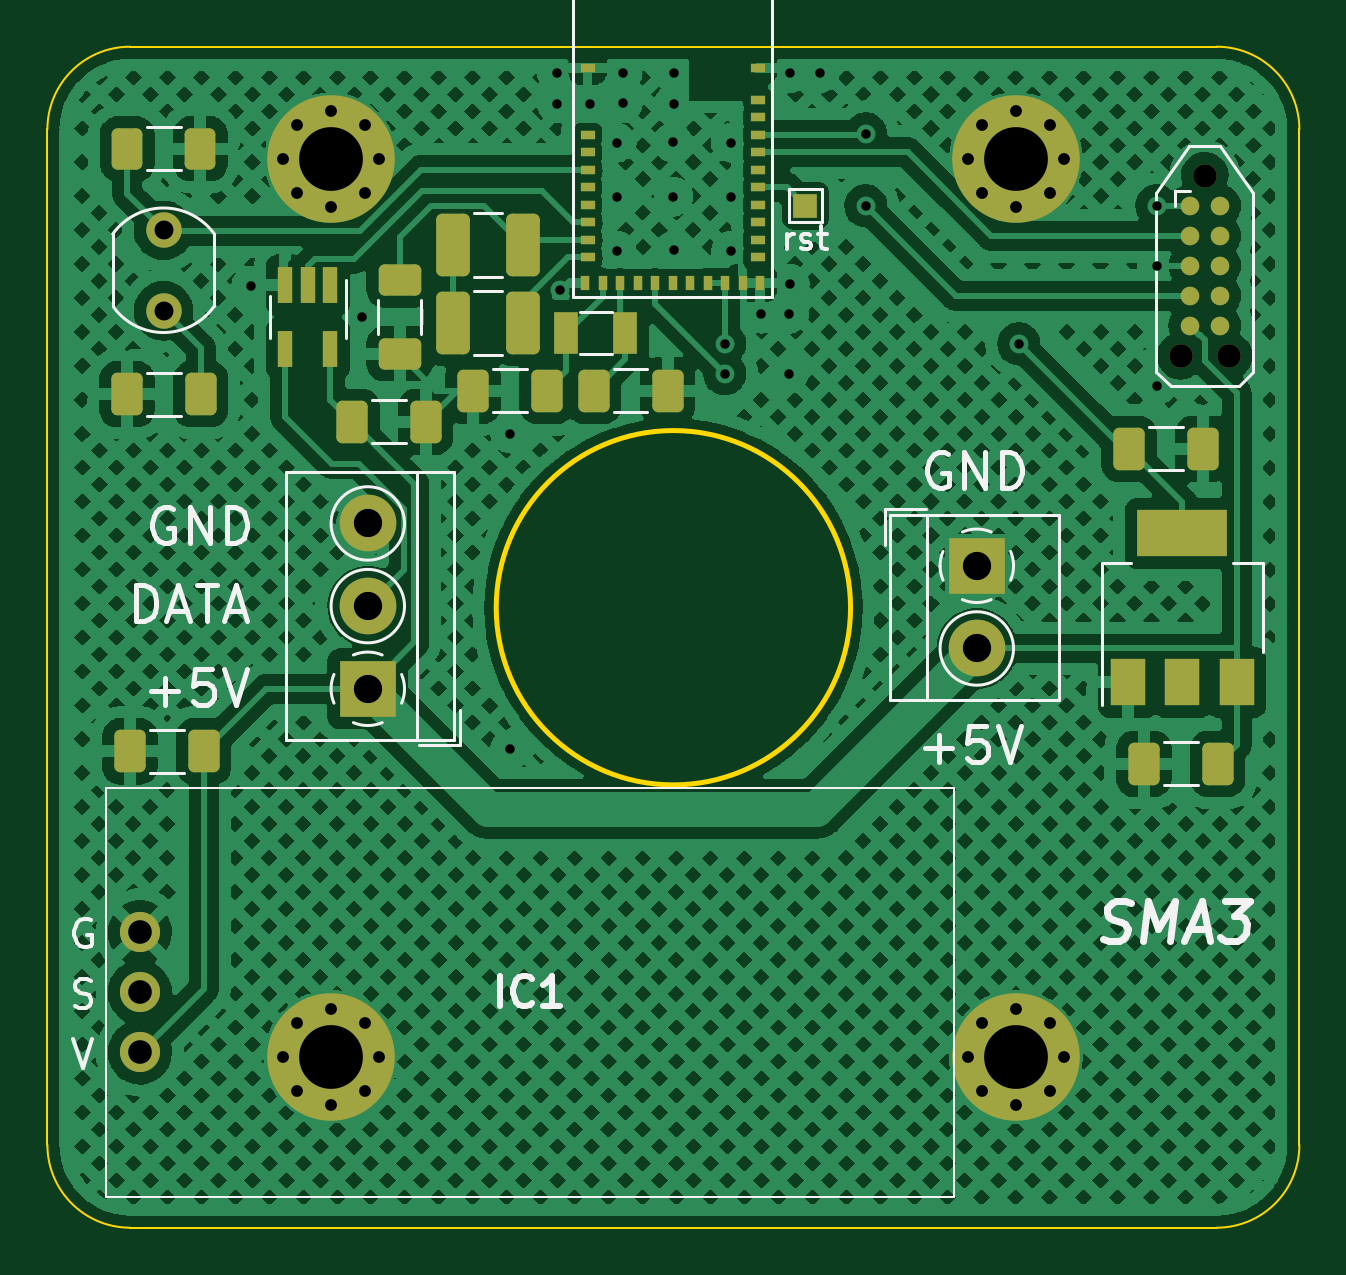
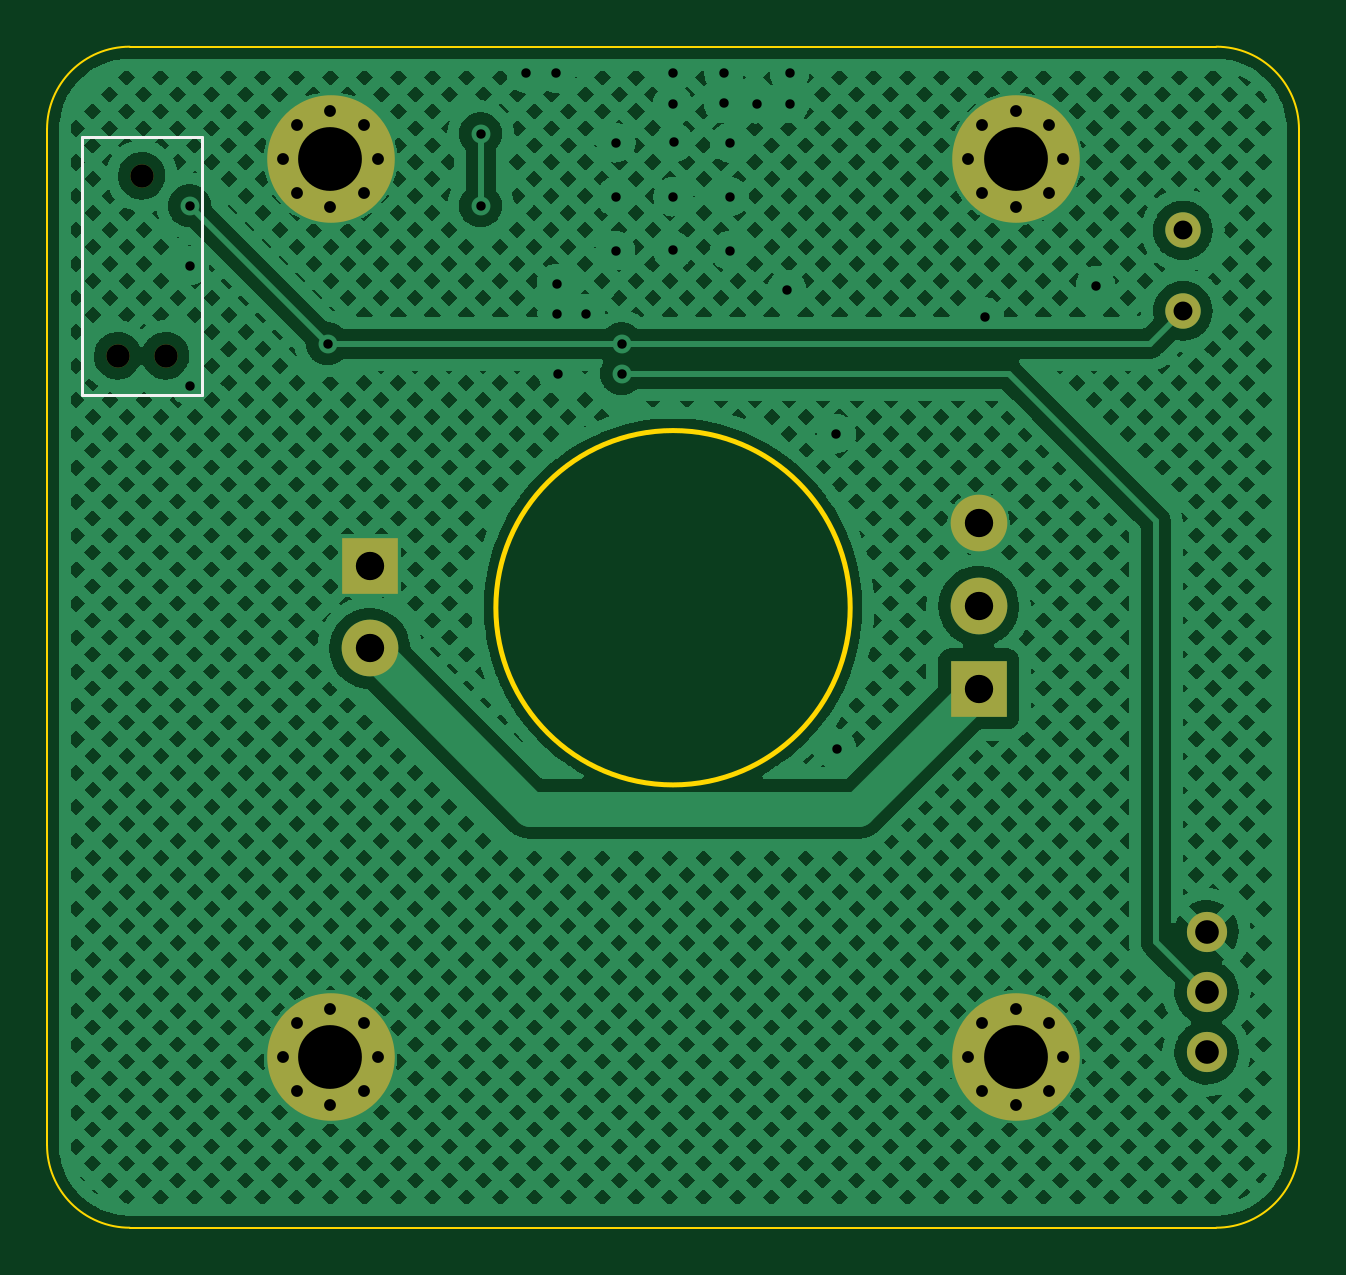
Circuit board: 11 layer files. Board 53.0 x 50.0 mm.
- bottom_copper: Sunmachine-A3-B_Cu.gbr (383795 bytes)
- bottom_mask: Sunmachine-A3-B_Mask.gbr (2279 bytes)
- paste: Sunmachine-A3-B_Paste.gbr (492 bytes)
- bottom_silk: Sunmachine-A3-B_Silkscreen.gbr (746 bytes)
- outline: Sunmachine-A3-Edge_Cuts.gbr (1189 bytes)
- top_copper: Sunmachine-A3-F_Cu.gbr (416083 bytes)
- top_mask: Sunmachine-A3-F_Mask.gbr (6114 bytes)
- paste: Sunmachine-A3-F_Paste.gbr (3965 bytes)
- top_silk: Sunmachine-A3-F_Silkscreen.gbr (12783 bytes)
- drill: Sunmachine-A3-NPTH.drl (380 bytes)
- drill: Sunmachine-A3-PTH.drl (1834 bytes)

=== bottom_copper: Sunmachine-A3-B_Cu.gbr (383795 bytes, source omitted) ===
=== bottom_mask: Sunmachine-A3-B_Mask.gbr ===
G04 #@! TF.GenerationSoftware,KiCad,Pcbnew,6.0.6*
G04 #@! TF.CreationDate,2022-06-26T18:27:29+02:00*
G04 #@! TF.ProjectId,Sunmachine-A3,53756e6d-6163-4686-996e-652d41332e6b,rev?*
G04 #@! TF.SameCoordinates,Original*
G04 #@! TF.FileFunction,Soldermask,Bot*
G04 #@! TF.FilePolarity,Negative*
%FSLAX46Y46*%
G04 Gerber Fmt 4.6, Leading zero omitted, Abs format (unit mm)*
G04 Created by KiCad (PCBNEW 6.0.6) date 2022-06-26 18:27:29*
%MOMM*%
%LPD*%
G01*
G04 APERTURE LIST*
%ADD10R,2.400000X2.400000*%
%ADD11C,2.400000*%
%ADD12C,1.500000*%
%ADD13C,0.800000*%
%ADD14C,5.400000*%
%ADD15C,0.990600*%
%ADD16C,1.700000*%
G04 APERTURE END LIST*
D10*
G04 #@! TO.C,J3*
X131064000Y-90932000D03*
D11*
X131064000Y-87432000D03*
X131064000Y-83932000D03*
G04 #@! TD*
D10*
G04 #@! TO.C,J2*
X156845000Y-85725000D03*
D11*
X156845000Y-89225000D03*
G04 #@! TD*
D12*
G04 #@! TO.C,R1*
X122416513Y-71527836D03*
X122416513Y-74927836D03*
G04 #@! TD*
D13*
G04 #@! TO.C,REF\u002A\u002A*
X157068109Y-67080109D03*
X158500000Y-66487000D03*
X160525000Y-68512000D03*
X156475000Y-68512000D03*
X158500000Y-70537000D03*
D14*
X158500000Y-68512000D03*
D13*
X159931891Y-69943891D03*
X157068109Y-69943891D03*
X159931891Y-67080109D03*
G04 #@! TD*
G04 #@! TO.C,REF\u002A\u002A*
X130931891Y-69943891D03*
X131525000Y-68512000D03*
X127475000Y-68512000D03*
X129500000Y-66487000D03*
X129500000Y-70537000D03*
X128068109Y-69943891D03*
X130931891Y-67080109D03*
D14*
X129500000Y-68512000D03*
D13*
X128068109Y-67080109D03*
G04 #@! TD*
G04 #@! TO.C,REF\u002A\u002A*
X129500000Y-108537000D03*
X128068109Y-105080109D03*
X127475000Y-106512000D03*
X129500000Y-104487000D03*
X131525000Y-106512000D03*
X130931891Y-105080109D03*
D14*
X129500000Y-106512000D03*
D13*
X128068109Y-107943891D03*
X130931891Y-107943891D03*
G04 #@! TD*
G04 #@! TO.C,REF\u002A\u002A*
X159931891Y-105080109D03*
X160525000Y-106512000D03*
D14*
X158500000Y-106512000D03*
D13*
X157068109Y-107943891D03*
X157068109Y-105080109D03*
X158500000Y-108537000D03*
X158500000Y-104487000D03*
X156475000Y-106512000D03*
X159931891Y-107943891D03*
G04 #@! TD*
D15*
G04 #@! TO.C,J1*
X166497000Y-69215000D03*
X165481000Y-76835000D03*
X167513000Y-76835000D03*
G04 #@! TD*
D16*
G04 #@! TO.C,IC1*
X121412000Y-106324400D03*
X121412000Y-103784400D03*
X121412000Y-101244400D03*
G04 #@! TD*
M02*

=== paste: Sunmachine-A3-B_Paste.gbr ===
G04 #@! TF.GenerationSoftware,KiCad,Pcbnew,6.0.6*
G04 #@! TF.CreationDate,2022-06-26T18:27:29+02:00*
G04 #@! TF.ProjectId,Sunmachine-A3,53756e6d-6163-4686-996e-652d41332e6b,rev?*
G04 #@! TF.SameCoordinates,Original*
G04 #@! TF.FileFunction,Paste,Bot*
G04 #@! TF.FilePolarity,Positive*
%FSLAX46Y46*%
G04 Gerber Fmt 4.6, Leading zero omitted, Abs format (unit mm)*
G04 Created by KiCad (PCBNEW 6.0.6) date 2022-06-26 18:27:29*
%MOMM*%
%LPD*%
G01*
G04 APERTURE LIST*
G04 APERTURE END LIST*
M02*

=== bottom_silk: Sunmachine-A3-B_Silkscreen.gbr ===
G04 #@! TF.GenerationSoftware,KiCad,Pcbnew,6.0.6*
G04 #@! TF.CreationDate,2022-06-26T18:27:29+02:00*
G04 #@! TF.ProjectId,Sunmachine-A3,53756e6d-6163-4686-996e-652d41332e6b,rev?*
G04 #@! TF.SameCoordinates,Original*
G04 #@! TF.FileFunction,Legend,Bot*
G04 #@! TF.FilePolarity,Positive*
%FSLAX46Y46*%
G04 Gerber Fmt 4.6, Leading zero omitted, Abs format (unit mm)*
G04 Created by KiCad (PCBNEW 6.0.6) date 2022-06-26 18:27:29*
%MOMM*%
%LPD*%
G01*
G04 APERTURE LIST*
%ADD10C,0.120000*%
G04 APERTURE END LIST*
D10*
G04 #@! TO.C,J1*
X169037000Y-67555000D02*
X169037000Y-78495000D01*
X169037000Y-78495000D02*
X163957000Y-78495000D01*
X163957000Y-78495000D02*
X163957000Y-67555000D01*
X163957000Y-67555000D02*
X169037000Y-67555000D01*
G04 #@! TD*
M02*

=== outline: Sunmachine-A3-Edge_Cuts.gbr ===
G04 #@! TF.GenerationSoftware,KiCad,Pcbnew,6.0.6*
G04 #@! TF.CreationDate,2022-06-26T18:27:29+02:00*
G04 #@! TF.ProjectId,Sunmachine-A3,53756e6d-6163-4686-996e-652d41332e6b,rev?*
G04 #@! TF.SameCoordinates,Original*
G04 #@! TF.FileFunction,Profile,NP*
%FSLAX46Y46*%
G04 Gerber Fmt 4.6, Leading zero omitted, Abs format (unit mm)*
G04 Created by KiCad (PCBNEW 6.0.6) date 2022-06-26 18:27:29*
%MOMM*%
%LPD*%
G01*
G04 APERTURE LIST*
G04 #@! TA.AperFunction,Profile*
%ADD10C,0.100000*%
G04 #@! TD*
G04 #@! TA.AperFunction,Profile*
%ADD11C,0.200000*%
G04 #@! TD*
G04 APERTURE END LIST*
D10*
X121000000Y-63750000D02*
G75*
G03*
X117500000Y-67250000I0J-3500000D01*
G01*
X170500000Y-67250000D02*
G75*
G03*
X167000000Y-63750000I-3500000J0D01*
G01*
X167000000Y-113746100D02*
G75*
G03*
X170500000Y-110246070I0J3500000D01*
G01*
X167000000Y-113746070D02*
X121000000Y-113746070D01*
D11*
X151500000Y-87500000D02*
G75*
G03*
X151500000Y-87500000I-7500000J0D01*
G01*
D10*
X121000000Y-63750000D02*
X167000000Y-63750000D01*
X117500000Y-110239611D02*
X117500000Y-67250000D01*
X117500024Y-110239611D02*
G75*
G03*
X121000000Y-113746070I3506476J11D01*
G01*
X170500000Y-67250000D02*
X170500000Y-110246070D01*
M02*

=== top_copper: Sunmachine-A3-F_Cu.gbr (416083 bytes, source omitted) ===
=== top_mask: Sunmachine-A3-F_Mask.gbr ===
G04 #@! TF.GenerationSoftware,KiCad,Pcbnew,6.0.6*
G04 #@! TF.CreationDate,2022-06-26T18:27:29+02:00*
G04 #@! TF.ProjectId,Sunmachine-A3,53756e6d-6163-4686-996e-652d41332e6b,rev?*
G04 #@! TF.SameCoordinates,Original*
G04 #@! TF.FileFunction,Soldermask,Top*
G04 #@! TF.FilePolarity,Negative*
%FSLAX46Y46*%
G04 Gerber Fmt 4.6, Leading zero omitted, Abs format (unit mm)*
G04 Created by KiCad (PCBNEW 6.0.6) date 2022-06-26 18:27:29*
%MOMM*%
%LPD*%
G01*
G04 APERTURE LIST*
G04 Aperture macros list*
%AMRoundRect*
0 Rectangle with rounded corners*
0 $1 Rounding radius*
0 $2 $3 $4 $5 $6 $7 $8 $9 X,Y pos of 4 corners*
0 Add a 4 corners polygon primitive as box body*
4,1,4,$2,$3,$4,$5,$6,$7,$8,$9,$2,$3,0*
0 Add four circle primitives for the rounded corners*
1,1,$1+$1,$2,$3*
1,1,$1+$1,$4,$5*
1,1,$1+$1,$6,$7*
1,1,$1+$1,$8,$9*
0 Add four rect primitives between the rounded corners*
20,1,$1+$1,$2,$3,$4,$5,0*
20,1,$1+$1,$4,$5,$6,$7,0*
20,1,$1+$1,$6,$7,$8,$9,0*
20,1,$1+$1,$8,$9,$2,$3,0*%
G04 Aperture macros list end*
%ADD10R,2.400000X2.400000*%
%ADD11C,2.400000*%
%ADD12RoundRect,0.250000X-0.412500X-0.650000X0.412500X-0.650000X0.412500X0.650000X-0.412500X0.650000X0*%
%ADD13RoundRect,0.250000X0.412500X0.650000X-0.412500X0.650000X-0.412500X-0.650000X0.412500X-0.650000X0*%
%ADD14RoundRect,0.250000X0.400000X0.625000X-0.400000X0.625000X-0.400000X-0.625000X0.400000X-0.625000X0*%
%ADD15C,1.500000*%
%ADD16C,0.800000*%
%ADD17C,5.400000*%
%ADD18C,0.990600*%
%ADD19C,0.787400*%
%ADD20R,0.650000X1.560000*%
%ADD21RoundRect,0.250000X-0.650000X0.412500X-0.650000X-0.412500X0.650000X-0.412500X0.650000X0.412500X0*%
%ADD22RoundRect,0.250001X0.462499X1.074999X-0.462499X1.074999X-0.462499X-1.074999X0.462499X-1.074999X0*%
%ADD23R,1.000000X1.000000*%
%ADD24RoundRect,0.250001X-0.462499X-1.074999X0.462499X-1.074999X0.462499X1.074999X-0.462499X1.074999X0*%
%ADD25R,1.500000X2.000000*%
%ADD26R,3.800000X2.000000*%
%ADD27R,1.000000X1.800000*%
%ADD28C,1.700000*%
%ADD29R,0.600000X0.400000*%
%ADD30R,0.400000X0.600000*%
G04 APERTURE END LIST*
D10*
G04 #@! TO.C,J3*
X131064000Y-90932000D03*
D11*
X131064000Y-87432000D03*
X131064000Y-83932000D03*
G04 #@! TD*
D10*
G04 #@! TO.C,J2*
X156845000Y-85725000D03*
D11*
X156845000Y-89225000D03*
G04 #@! TD*
D12*
G04 #@! TO.C,C2*
X163283500Y-80772000D03*
X166408500Y-80772000D03*
G04 #@! TD*
D13*
G04 #@! TO.C,C3*
X133515500Y-79629000D03*
X130390500Y-79629000D03*
G04 #@! TD*
D14*
G04 #@! TO.C,R2*
X123978000Y-68072000D03*
X120878000Y-68072000D03*
G04 #@! TD*
D15*
G04 #@! TO.C,R1*
X122416513Y-71527836D03*
X122416513Y-74927836D03*
G04 #@! TD*
D16*
G04 #@! TO.C,REF\u002A\u002A*
X157068109Y-67080109D03*
X158500000Y-66487000D03*
X160525000Y-68512000D03*
X156475000Y-68512000D03*
X158500000Y-70537000D03*
D17*
X158500000Y-68512000D03*
D16*
X159931891Y-69943891D03*
X157068109Y-69943891D03*
X159931891Y-67080109D03*
G04 #@! TD*
G04 #@! TO.C,REF\u002A\u002A*
X130931891Y-69943891D03*
X131525000Y-68512000D03*
X127475000Y-68512000D03*
X129500000Y-66487000D03*
X129500000Y-70537000D03*
X128068109Y-69943891D03*
X130931891Y-67080109D03*
D17*
X129500000Y-68512000D03*
D16*
X128068109Y-67080109D03*
G04 #@! TD*
G04 #@! TO.C,REF\u002A\u002A*
X129500000Y-108537000D03*
X128068109Y-105080109D03*
X127475000Y-106512000D03*
X129500000Y-104487000D03*
X131525000Y-106512000D03*
X130931891Y-105080109D03*
D17*
X129500000Y-106512000D03*
D16*
X128068109Y-107943891D03*
X130931891Y-107943891D03*
G04 #@! TD*
G04 #@! TO.C,REF\u002A\u002A*
X159931891Y-105080109D03*
X160525000Y-106512000D03*
D17*
X158500000Y-106512000D03*
D16*
X157068109Y-107943891D03*
X157068109Y-105080109D03*
X158500000Y-108537000D03*
X158500000Y-104487000D03*
X156475000Y-106512000D03*
X159931891Y-107943891D03*
G04 #@! TD*
D18*
G04 #@! TO.C,J1*
X166497000Y-69215000D03*
X165481000Y-76835000D03*
X167513000Y-76835000D03*
D19*
X165862000Y-70485000D03*
X165862000Y-71755000D03*
X165862000Y-73025000D03*
X165862000Y-74295000D03*
X165862000Y-75565000D03*
X167132000Y-75565000D03*
X167132000Y-74295000D03*
X167132000Y-73025000D03*
X167132000Y-71755000D03*
X167132000Y-70485000D03*
G04 #@! TD*
D20*
G04 #@! TO.C,U3*
X129474000Y-73834000D03*
X128524000Y-73834000D03*
X127574000Y-73834000D03*
X127574000Y-76534000D03*
X129474000Y-76534000D03*
G04 #@! TD*
D21*
G04 #@! TO.C,C6*
X132410200Y-73621500D03*
X132410200Y-76746500D03*
G04 #@! TD*
D12*
G04 #@! TO.C,C7*
X135521300Y-78308200D03*
X138646300Y-78308200D03*
G04 #@! TD*
D13*
G04 #@! TO.C,C5*
X124117500Y-93582067D03*
X120992500Y-93582067D03*
G04 #@! TD*
D22*
G04 #@! TO.C,L2*
X137631500Y-72136000D03*
X134656500Y-72136000D03*
G04 #@! TD*
D12*
G04 #@! TO.C,C4*
X120865500Y-78459259D03*
X123990500Y-78459259D03*
G04 #@! TD*
D23*
G04 #@! TO.C,rst*
X149592305Y-70485000D03*
G04 #@! TD*
D24*
G04 #@! TO.C,L1*
X134656500Y-75438000D03*
X137631500Y-75438000D03*
G04 #@! TD*
D25*
G04 #@! TO.C,U2*
X163241528Y-90653000D03*
D26*
X165541528Y-84353000D03*
D25*
X165541528Y-90653000D03*
X167841528Y-90653000D03*
G04 #@! TD*
D27*
G04 #@! TO.C,Y1*
X139466000Y-75869800D03*
X141966000Y-75869800D03*
G04 #@! TD*
D28*
G04 #@! TO.C,IC1*
X121412000Y-106324400D03*
X121412000Y-103784400D03*
X121412000Y-101244400D03*
G04 #@! TD*
D13*
G04 #@! TO.C,C1*
X167043500Y-94107000D03*
X163918500Y-94107000D03*
G04 #@! TD*
D29*
G04 #@! TO.C,U1*
X140367987Y-64652011D03*
X140367987Y-67472011D03*
X140367987Y-68212011D03*
X140367987Y-68952011D03*
X140367987Y-69692011D03*
X140367987Y-70432011D03*
X140367987Y-71172011D03*
X140367987Y-71912011D03*
X140367987Y-72652011D03*
D30*
X140267987Y-73752011D03*
X141007987Y-73752011D03*
X141747987Y-73752011D03*
X142487987Y-73752011D03*
X143227987Y-73752011D03*
X143967987Y-73752011D03*
X144707987Y-73752011D03*
X145447987Y-73752011D03*
X146187987Y-73752011D03*
X146927987Y-73752011D03*
X147667987Y-73752011D03*
D29*
X147567987Y-72652011D03*
X147567987Y-71912011D03*
X147567987Y-71172011D03*
X147567987Y-70432011D03*
X147567987Y-69692011D03*
X147567987Y-68952011D03*
X147567987Y-68212011D03*
X147567987Y-67472011D03*
X147567987Y-66732011D03*
X147567987Y-65992011D03*
X147567987Y-64652011D03*
G04 #@! TD*
D13*
G04 #@! TO.C,C8*
X143751700Y-78308200D03*
X140626700Y-78308200D03*
G04 #@! TD*
M02*

=== paste: Sunmachine-A3-F_Paste.gbr ===
G04 #@! TF.GenerationSoftware,KiCad,Pcbnew,6.0.6*
G04 #@! TF.CreationDate,2022-06-26T18:27:28+02:00*
G04 #@! TF.ProjectId,Sunmachine-A3,53756e6d-6163-4686-996e-652d41332e6b,rev?*
G04 #@! TF.SameCoordinates,Original*
G04 #@! TF.FileFunction,Paste,Top*
G04 #@! TF.FilePolarity,Positive*
%FSLAX46Y46*%
G04 Gerber Fmt 4.6, Leading zero omitted, Abs format (unit mm)*
G04 Created by KiCad (PCBNEW 6.0.6) date 2022-06-26 18:27:28*
%MOMM*%
%LPD*%
G01*
G04 APERTURE LIST*
G04 Aperture macros list*
%AMRoundRect*
0 Rectangle with rounded corners*
0 $1 Rounding radius*
0 $2 $3 $4 $5 $6 $7 $8 $9 X,Y pos of 4 corners*
0 Add a 4 corners polygon primitive as box body*
4,1,4,$2,$3,$4,$5,$6,$7,$8,$9,$2,$3,0*
0 Add four circle primitives for the rounded corners*
1,1,$1+$1,$2,$3*
1,1,$1+$1,$4,$5*
1,1,$1+$1,$6,$7*
1,1,$1+$1,$8,$9*
0 Add four rect primitives between the rounded corners*
20,1,$1+$1,$2,$3,$4,$5,0*
20,1,$1+$1,$4,$5,$6,$7,0*
20,1,$1+$1,$6,$7,$8,$9,0*
20,1,$1+$1,$8,$9,$2,$3,0*%
G04 Aperture macros list end*
%ADD10RoundRect,0.250000X-0.412500X-0.650000X0.412500X-0.650000X0.412500X0.650000X-0.412500X0.650000X0*%
%ADD11RoundRect,0.250000X0.412500X0.650000X-0.412500X0.650000X-0.412500X-0.650000X0.412500X-0.650000X0*%
%ADD12RoundRect,0.250000X0.400000X0.625000X-0.400000X0.625000X-0.400000X-0.625000X0.400000X-0.625000X0*%
%ADD13R,0.650000X1.560000*%
%ADD14RoundRect,0.250000X-0.650000X0.412500X-0.650000X-0.412500X0.650000X-0.412500X0.650000X0.412500X0*%
%ADD15RoundRect,0.250001X0.462499X1.074999X-0.462499X1.074999X-0.462499X-1.074999X0.462499X-1.074999X0*%
%ADD16RoundRect,0.250001X-0.462499X-1.074999X0.462499X-1.074999X0.462499X1.074999X-0.462499X1.074999X0*%
%ADD17R,1.500000X2.000000*%
%ADD18R,3.800000X2.000000*%
%ADD19R,1.000000X1.800000*%
%ADD20R,0.600000X0.400000*%
%ADD21R,0.400000X0.600000*%
G04 APERTURE END LIST*
D10*
G04 #@! TO.C,C2*
X163283500Y-80772000D03*
X166408500Y-80772000D03*
G04 #@! TD*
D11*
G04 #@! TO.C,C3*
X133515500Y-79629000D03*
X130390500Y-79629000D03*
G04 #@! TD*
D12*
G04 #@! TO.C,R2*
X123978000Y-68072000D03*
X120878000Y-68072000D03*
G04 #@! TD*
D13*
G04 #@! TO.C,U3*
X129474000Y-73834000D03*
X128524000Y-73834000D03*
X127574000Y-73834000D03*
X127574000Y-76534000D03*
X129474000Y-76534000D03*
G04 #@! TD*
D14*
G04 #@! TO.C,C6*
X132410200Y-73621500D03*
X132410200Y-76746500D03*
G04 #@! TD*
D10*
G04 #@! TO.C,C7*
X135521300Y-78308200D03*
X138646300Y-78308200D03*
G04 #@! TD*
D11*
G04 #@! TO.C,C5*
X124117500Y-93582067D03*
X120992500Y-93582067D03*
G04 #@! TD*
D15*
G04 #@! TO.C,L2*
X137631500Y-72136000D03*
X134656500Y-72136000D03*
G04 #@! TD*
D10*
G04 #@! TO.C,C4*
X120865500Y-78459259D03*
X123990500Y-78459259D03*
G04 #@! TD*
D16*
G04 #@! TO.C,L1*
X134656500Y-75438000D03*
X137631500Y-75438000D03*
G04 #@! TD*
D17*
G04 #@! TO.C,U2*
X163241528Y-90653000D03*
D18*
X165541528Y-84353000D03*
D17*
X165541528Y-90653000D03*
X167841528Y-90653000D03*
G04 #@! TD*
D19*
G04 #@! TO.C,Y1*
X139466000Y-75869800D03*
X141966000Y-75869800D03*
G04 #@! TD*
D11*
G04 #@! TO.C,C1*
X167043500Y-94107000D03*
X163918500Y-94107000D03*
G04 #@! TD*
D20*
G04 #@! TO.C,U1*
X140367987Y-64652011D03*
X140367987Y-67472011D03*
X140367987Y-68212011D03*
X140367987Y-68952011D03*
X140367987Y-69692011D03*
X140367987Y-70432011D03*
X140367987Y-71172011D03*
X140367987Y-71912011D03*
X140367987Y-72652011D03*
D21*
X140267987Y-73752011D03*
X141007987Y-73752011D03*
X141747987Y-73752011D03*
X142487987Y-73752011D03*
X143227987Y-73752011D03*
X143967987Y-73752011D03*
X144707987Y-73752011D03*
X145447987Y-73752011D03*
X146187987Y-73752011D03*
X146927987Y-73752011D03*
X147667987Y-73752011D03*
D20*
X147567987Y-72652011D03*
X147567987Y-71912011D03*
X147567987Y-71172011D03*
X147567987Y-70432011D03*
X147567987Y-69692011D03*
X147567987Y-68952011D03*
X147567987Y-68212011D03*
X147567987Y-67472011D03*
X147567987Y-66732011D03*
X147567987Y-65992011D03*
X147567987Y-64652011D03*
G04 #@! TD*
D11*
G04 #@! TO.C,C8*
X143751700Y-78308200D03*
X140626700Y-78308200D03*
G04 #@! TD*
M02*

=== top_silk: Sunmachine-A3-F_Silkscreen.gbr (12783 bytes, source omitted) ===
=== drill: Sunmachine-A3-NPTH.drl ===
M48
; DRILL file {KiCad 6.0.6} date Sun 26 Jun 2022 18:27:41 CEST
; FORMAT={-:-/ absolute / inch / decimal}
; #@! TF.CreationDate,2022-06-26T18:27:41+02:00
; #@! TF.GenerationSoftware,Kicad,Pcbnew,6.0.6
; #@! TF.FileFunction,NonPlated,1,2,NPTH
FMAT,2
INCH
; #@! TA.AperFunction,NonPlated,NPTH,ComponentDrill
T1C0.0390
%
G90
G05
T1
X6.515Y-3.025
X6.555Y-2.725
X6.595Y-3.025
T0
M30

=== drill: Sunmachine-A3-PTH.drl ===
M48
; DRILL file {KiCad 6.0.6} date Sun 26 Jun 2022 18:27:41 CEST
; FORMAT={-:-/ absolute / inch / decimal}
; #@! TF.CreationDate,2022-06-26T18:27:41+02:00
; #@! TF.GenerationSoftware,Kicad,Pcbnew,6.0.6
; #@! TF.FileFunction,Plated,1,2,PTH
FMAT,2
INCH
; #@! TA.AperFunction,Plated,PTH,ViaDrill
T1C0.0157
; #@! TA.AperFunction,Plated,PTH,ComponentDrill
T2C0.0197
; #@! TA.AperFunction,Plated,PTH,ComponentDrill
T3C0.0315
; #@! TA.AperFunction,Plated,PTH,ComponentDrill
T4C0.0394
; #@! TA.AperFunction,Plated,PTH,ComponentDrill
T5C0.0472
; #@! TA.AperFunction,Plated,PTH,ComponentDrill
T6C0.1063
%
G90
G05
T1
X4.965Y-2.908
X5.15Y-2.96
X5.3967Y-3.68
X5.397Y-3.155
X5.4749Y-2.5544
X5.475Y-2.6048
X5.48Y-2.915
X5.53Y-2.605
X5.575Y-2.67
X5.575Y-2.76
X5.575Y-2.85
X5.5848Y-2.554
X5.585Y-2.6044
X5.668Y-2.6692
X5.6693Y-2.76
X5.6699Y-2.605
X5.67Y-2.5536
X5.67Y-2.8494
X5.755Y-3.0049
X5.755Y-3.055
X5.7648Y-2.67
X5.7648Y-2.76
X5.765Y-2.85
X5.815Y-2.955
X5.8617Y-3.055
X5.8626Y-2.955
X5.8633Y-2.905
X5.8643Y-2.5535
X5.9141Y-2.5535
X5.99Y-2.655
X5.99Y-2.775
X6.245Y-3.005
X6.475Y-3.075
X6.475Y-2.775
X6.475Y-2.875
T2
X5.0187Y-2.6973
X5.0187Y-4.1934
X5.0421Y-2.6409
X5.0421Y-2.7537
X5.0421Y-4.137
X5.0421Y-4.2498
X5.0984Y-2.6176
X5.0984Y-2.777
X5.0984Y-4.1137
X5.0984Y-4.2731
X5.1548Y-2.6409
X5.1548Y-2.7537
X5.1548Y-4.137
X5.1548Y-4.2498
X5.1781Y-2.6973
X5.1781Y-4.1934
X6.1604Y-2.6973
X6.1604Y-4.1934
X6.1838Y-2.6409
X6.1838Y-2.7537
X6.1838Y-4.137
X6.1838Y-4.2498
X6.2402Y-2.6176
X6.2402Y-2.777
X6.2402Y-4.1137
X6.2402Y-4.2731
X6.2965Y-2.6409
X6.2965Y-2.7537
X6.2965Y-4.137
X6.2965Y-4.2498
X6.3199Y-2.6973
X6.3199Y-4.1934
T3
X4.8195Y-2.8161
X4.8195Y-2.9499
T4
X4.78Y-3.986
X4.78Y-4.086
X4.78Y-4.186
T5
X5.16Y-3.3044
X5.16Y-3.4422
X5.16Y-3.58
X6.175Y-3.375
X6.175Y-3.5128
T6
X5.0984Y-2.6973
X5.0984Y-4.1934
X6.2402Y-2.6973
X6.2402Y-4.1934
T0
M30

